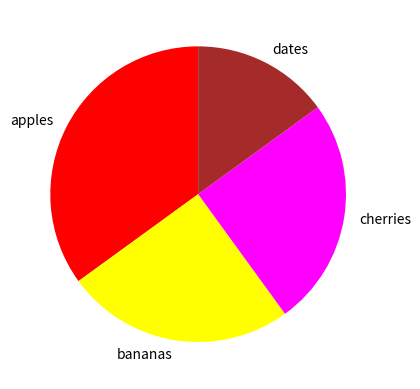

Python code for this plot:
import matplotlib.pyplot as plt
import numpy as np

y = np.array([35,25,25,15])
mylabels=["apples","bananas","cherries","dates"]
colors = ["red","yellow","magenta","brown"]
plt.pie(y, labels=mylabels, startangle=90, colors=colors)
#plt.legend(title="FRUITS")
plt.show()